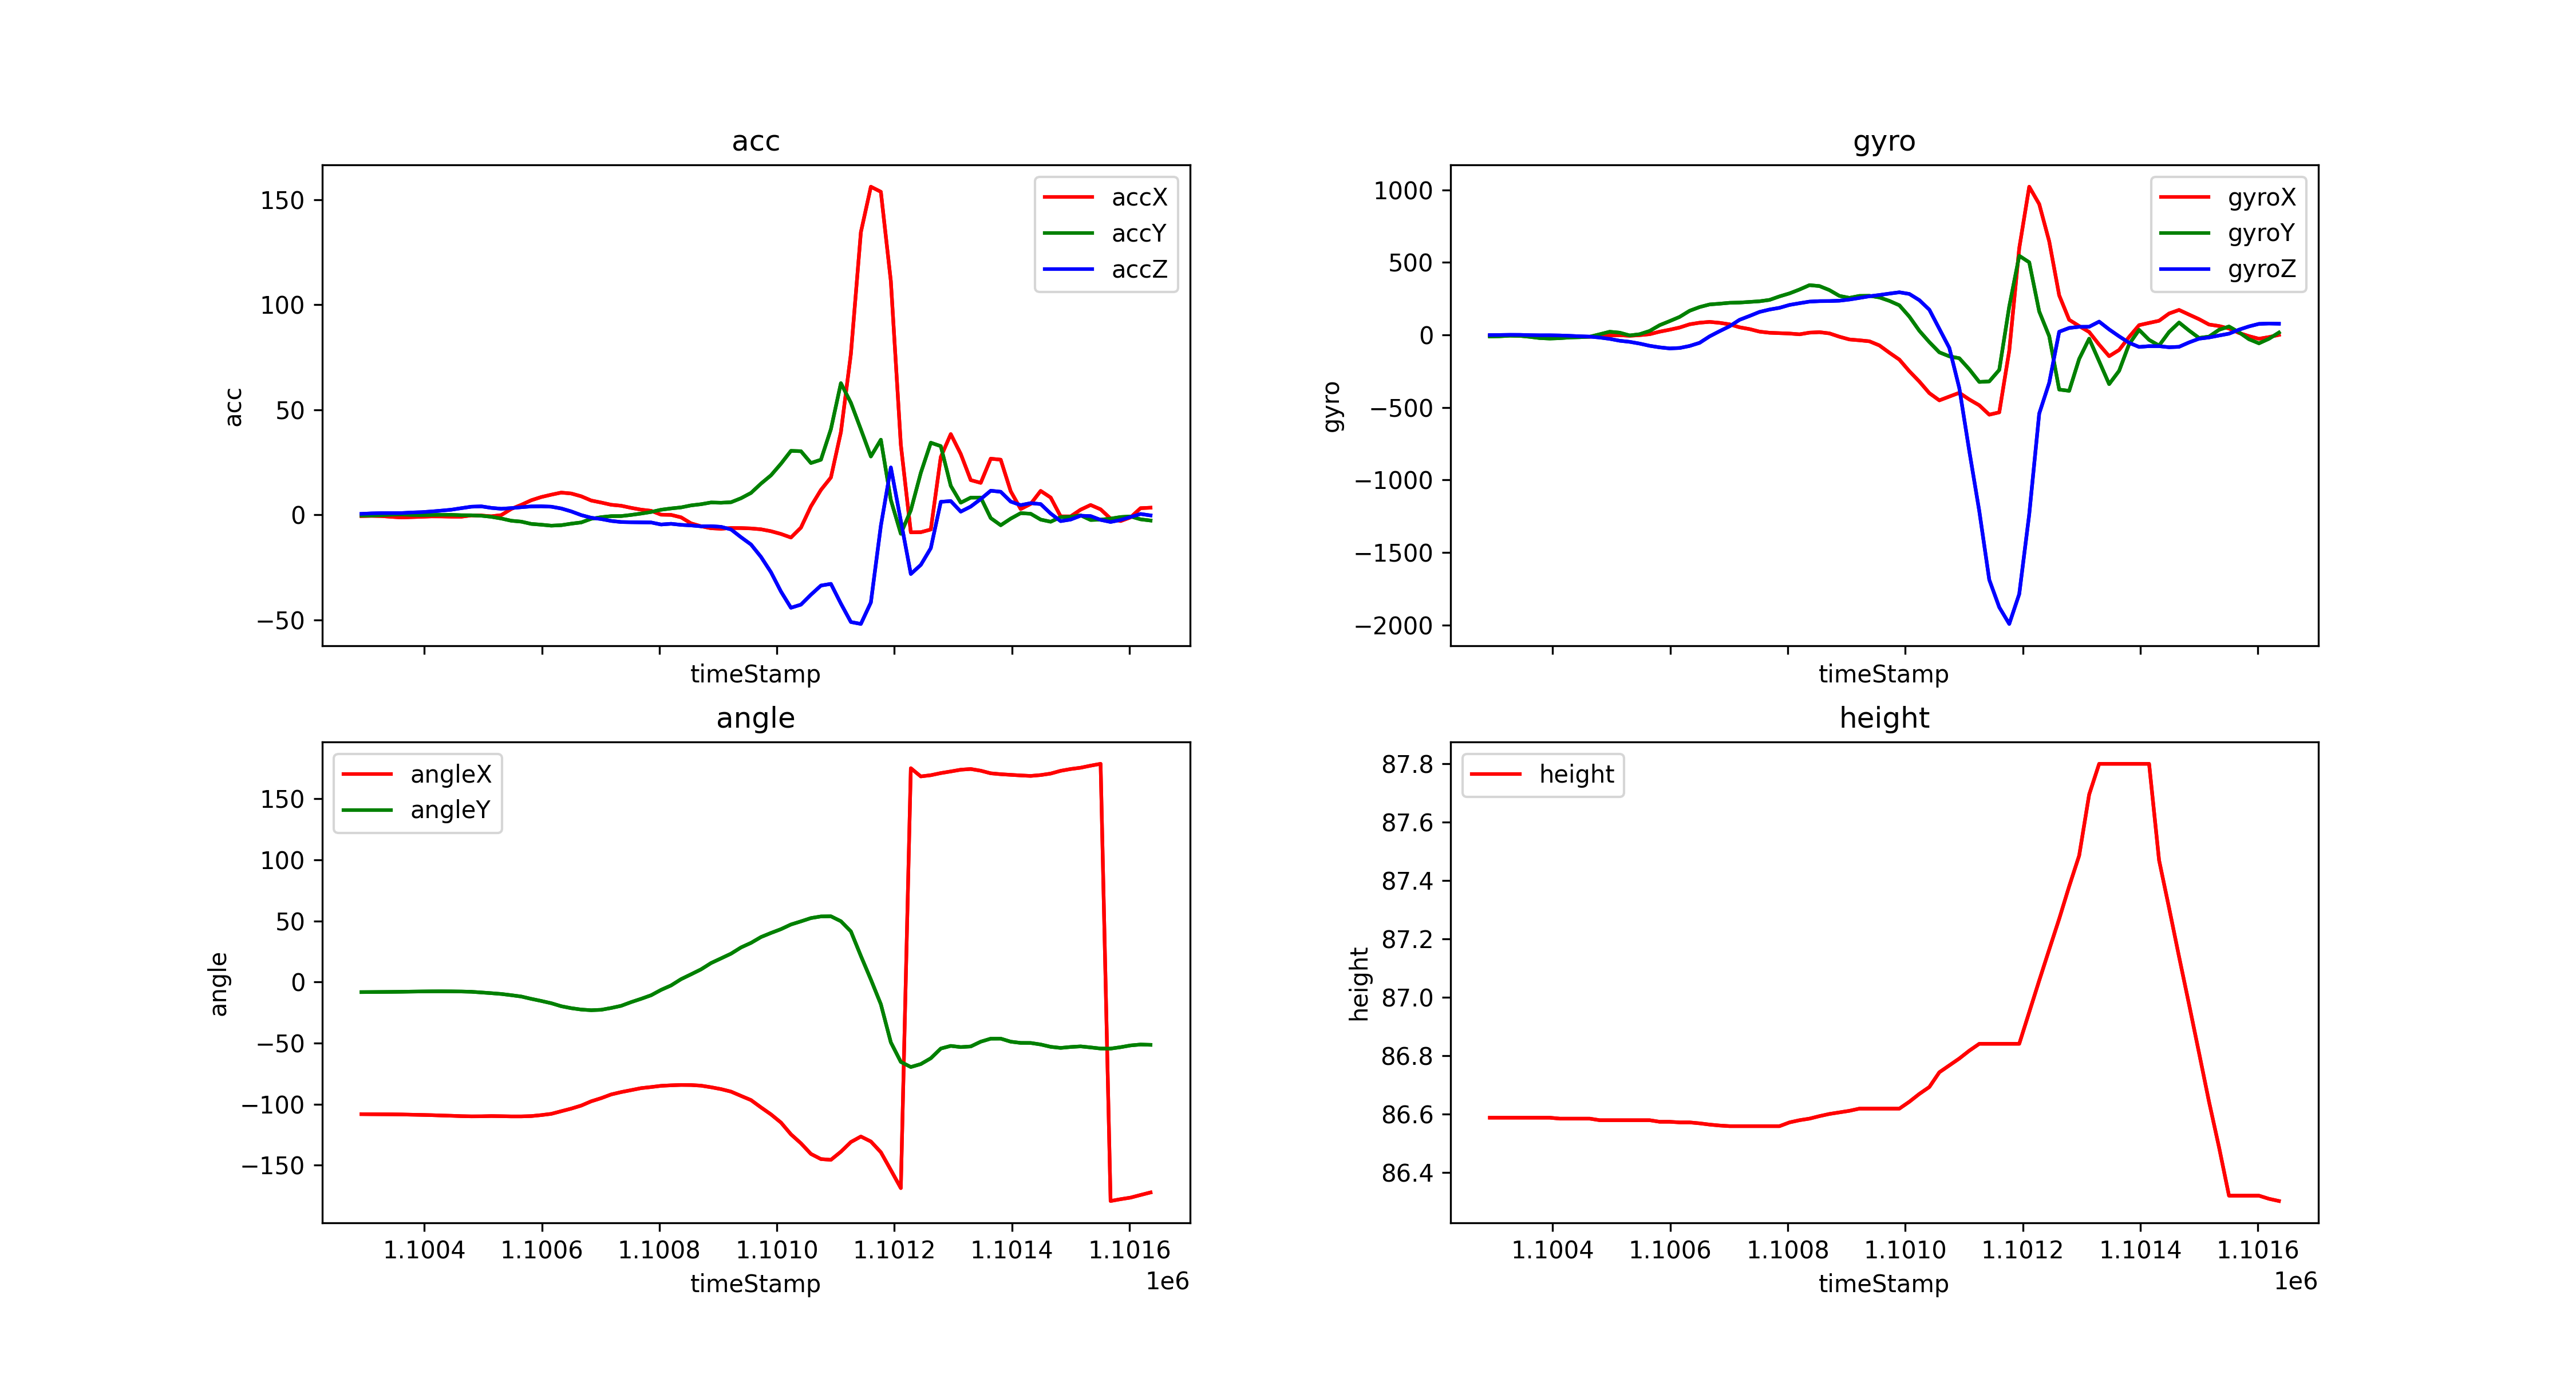

Source data for this figure (header and first rows):
timeStamp, accX, accY, accZ, gyroX, gyroY, gyroZ, angleX, angleY, height
1100293, -0.5886, -0.3493, 0.4833, -4.639, -11.29, -1.648, -108.2, -8.3, 86.59
1100310, -0.4785, -0.3445, 0.7034, -4.517, -9.888, -0.9155, -108.3, -8.245, 86.59
1100327, -0.579, -0.201, 0.8135, -3.845, -5.92, 0.1221, -108.3, -8.174, 86.59
1100344, -0.9331, 0.06221, 0.823, -4.944, -7.019, -0.1831, -108.3, -8.108, 86.59
1100361, -1.244, 0.1914, 0.8565, -7.812, -13.79, -2.075, -108.4, -8.02, 86.59
1100378, -1.077, -0.05742, 1.115, -11.17, -22.34, -3.235, -108.6, -7.883, 86.59
1100395, -0.9187, -0.1436, 1.278, -11.84, -25.57, -3.113, -108.8, -7.767, 86.59
1100412, -0.7226, -0.07178, 1.608, -12.21, -23.07, -4.272, -109, -7.679, 86.58
1100429, -0.7465, 0.004785, 2.01, -12.02, -18.25, -6.775, -109.3, -7.652, 86.58
1100446, -0.8613, 0.00957, 2.455, -12.33, -16.36, -9.888, -109.5, -7.696, 86.58
1100463, -0.8805, -0.1723, 3.187, -13, -12.94, -12.21, -109.8, -7.806, 86.58
1100480, -0.2488, -0.1962, 3.886, -9.094, 3.967, -18.49, -110, -8.026, 86.58
1100497, -0.311, -0.4163, 4.048, -3.113, 21.42, -27.65, -110, -8.586, 86.58
1100514, -0.6843, -0.9235, 3.321, -2.441, 14.83, -40.71, -109.8, -9.174, 86.58
1100531, -0.1101, -1.737, 2.9, -6.47, -4.089, -48.22, -109.9, -9.822, 86.58
1100548, 2.833, -2.795, 3.22, -2.197, 4.395, -60.3, -110, -10.82, 86.58
1100565, 4.771, -3.225, 3.646, 4.456, 26.86, -75.56, -110, -11.91, 86.58
1100582, 6.948, -4.302, 4.015, 21.85, 66.65, -86.3, -109.8, -13.83, 86.57
1100599, 8.475, -4.68, 4.072, 35.34, 94.6, -93.63, -109, -15.53, 86.57
1100616, 9.589, -5.134, 3.89, 50.42, 123.7, -90.64, -108, -17.39, 86.57
1100633, 10.59, -4.919, 3.043, 72.63, 166, -76.66, -105.8, -19.85, 86.57
1100650, 10.16, -4.187, 1.651, 83.68, 191.6, -55.05, -103.7, -21.45, 86.57
1100667, 8.838, -3.608, -0.1101, 89.36, 209.5, -10.5, -101.2, -22.57, 86.56
1100684, 6.833, -1.876, -1.378, 82.82, 214.8, 25.21, -97.68, -23.12, 86.56
1100701, 5.862, -1.096, -1.986, 72.51, 220.9, 59.08, -95.11, -22.77, 86.56
1100718, 4.804, -0.6077, -2.885, 52.06, 222.7, 103.8, -92.07, -21.3, 86.56
1100735, 4.34, -0.579, -3.407, 39.73, 227, 130.1, -90.14, -19.53, 86.56
1100752, 3.33, -0.0335, -3.508, 22.22, 231.5, 158.1, -88.54, -16.48, 86.56
1100769, 2.474, 0.6221, -3.565, 14.4, 241, 174.5, -86.9, -13.79, 86.56
1100786, 1.933, 1.378, -3.618, 11.66, 265.1, 186.4, -86.01, -10.88, 86.56
1100803, 0.08613, 2.44, -4.589, 9.094, 285.8, 206.2, -85.01, -6.46, 86.57
1100820, -0.01436, 3.058, -4.244, 3.601, 312.5, 218.1, -84.59, -2.829, 86.58
1100837, -1.182, 3.551, -4.752, 15.14, 342.7, 229.1, -84.29, 2.307, 86.58
1100854, -4.048, 4.508, -5.029, 18.37, 336.2, 232.5, -84.37, 6.273, 86.59
1100871, -5.426, 5.067, -5.45, 10.01, 308.4, 233, -84.87, 10.32, 86.6
1100888, -6.379, 5.895, -5.383, -13, 268.5, 235.5, -86.18, 15.48, 86.61
1100905, -6.613, 5.771, -5.699, -31.8, 255.1, 243.6, -87.7, 19.3, 86.61
1100922, -6.264, 6.015, -6.929, -37.6, 268.5, 254.6, -89.75, 23.16, 86.62
1100939, -6.288, 7.91, -10.64, -44.43, 269.2, 266, -93.25, 28.26, 86.62
1100956, -6.465, 10.44, -14.1, -72.94, 257.9, 274.7, -96.69, 31.99, 86.62
1100973, -6.871, 14.87, -20, -123.2, 234.2, 284.4, -102.7, 36.77, 86.62
1100990, -7.776, 18.82, -27.29, -170.8, 203.7, 293.5, -108.4, 40.12, 86.62
1101007, -9.087, 24.34, -36.49, -250.8, 125.5, 282, -115.1, 43.23, 86.64
1101024, -10.78, 30.46, -44.2, -321.9, 27.95, 239.1, -124.7, 47.04, 86.67
1101041, -6.063, 30.29, -42.71, -401.9, -50.17, 173.5, -132.1, 49.6, 86.69
1101058, 4.063, 24.67, -37.98, -451.7, -120.5, 41.63, -140.8, 52.29, 86.74
1101075, 11.86, 26.23, -33.64, -425.5, -148.1, -89.97, -145, 53.64, 86.77
1101092, 17.8, 40.78, -32.83, -399.6, -161.3, -367.2, -145.6, 53.76, 86.79
1101109, 39.36, 62.65, -42.23, -445.7, -237.5, -801.2, -138.9, 49.71, 86.82
1101126, 76.57, 53.33, -50.99, -485.8, -324.7, -1215, -131, 41.39, 86.84
1101143, 134.5, 40.67, -51.89, -550.4, -321, -1689, -126.5, 21.29, 86.84
1101160, 156.1, 27.78, -41.66, -534.3, -241.6, -1878, -130.6, 1.994, 86.84
1101177, 153.7, 35.75, -5.201, -109.1, 195.7, -1993, -139.4, -18.24, 86.84
1101194, 111.2, 7.092, 22.55, 597.5, 545.2, -1787, -153.9, -49.42, 86.84
1101211, 33.38, -8.996, -2.842, 1021, 500.1, -1237, -168.7, -65.44, 86.95
1101228, -8.317, 2.177, -28.14, 901.4, 161.1, -542.7, 175, -69.62, 87.06
1101245, -8.245, 20, -23.8, 644.7, -9.094, -330.7, 168.2, -67.2, 87.16
1101262, -6.962, 34.33, -15.84, 272.5, -377.2, 21.48, 169.2, -62.45, 87.27
1101279, 27.51, 32.7, 6.206, 103.6, -386, 47.49, 171, -54.51, 87.38
1101296, 38.42, 13.81, 6.565, 60.61, -166, 55.36, 172.3, -52.33, 87.49
... 20 more rows
